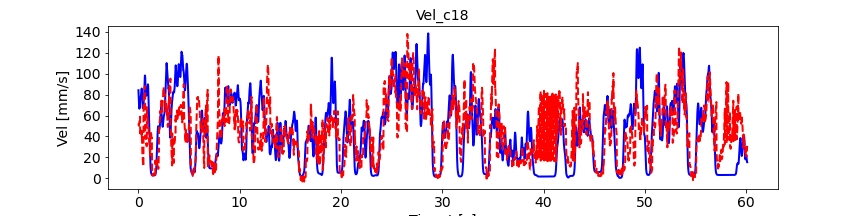

Source data for this figure (header and first rows):
, pred_vel, pred_vel_x, pred_vel_y, label_vel, label_vel_x, label_vel_y
0, 51.71, -12.42, -46.39, 84.26, -18.95, -81.83
1, 51.65, -10.58, -49.95, 82.76, -18.79, -80.31
2, 52.05, -12.01, -48.9, 80.57, -18.61, -78.09
3, 50.68, -13.02, -48.57, 77.62, -18.38, -75.09
4, 50.44, -13.49, -47.32, 75.28, -18.37, -72.66
5, 50.32, -14.04, -47.26, 73.48, -18.55, -70.74
6, 50.69, -14.62, -47.62, 72.18, -18.94, -69.26
7, 51.19, -15.34, -48.15, 70.6, -19.35, -67.47
8, 51.8, -16.01, -48.63, 68.7, -19.8, -65.34
9, 52.42, -16.51, -49.15, 67.47, -20.45, -63.83
10, 53.01, -16.81, -49.73, 66.87, -21.32, -62.9
11, 53.51, -16.96, -50.35, 66.56, -22.22, -62.25
12, 53.97, -17.02, -50.95, 66.52, -23.17, -61.86
13, 54.42, -17.02, -51.49, 66.76, -24.21, -61.71
14, 54.91, -16.96, -51.99, 67.04, -25.25, -61.59
15, 55.48, -16.84, -52.54, 67.36, -26.33, -61.49
16, 56.15, -16.67, -53.2, 68.07, -27.46, -61.78
17, 56.95, -16.48, -54.03, 69.2, -28.67, -62.47
18, 57.88, -16.28, -55, 70.77, -29.99, -63.59
19, 58.91, -16.13, -56.07, 71.97, -30.93, -64.47
20, 45.16, -18.41, -25.07, 72.81, -31.5, -65.14
21, 40.8, -17.5, -28.21, 73.95, -32.05, -66.13
22, 43.08, -16.1, -30.09, 75.42, -32.6, -67.48
23, 43.14, -15.64, -31.71, 76.32, -32.71, -68.41
24, 43.64, -15.21, -33.12, 76.69, -32.4, -68.94
25, 44.29, -14.81, -34.31, 76.53, -31.65, -69.1
26, 44.79, -14.46, -35.32, 76.89, -31, -69.76
27, 45.11, -14.14, -36.17, 77.79, -30.45, -70.95
28, 45.29, -13.86, -36.96, 78.43, -29.67, -71.95
29, 45.39, -13.61, -37.72, 78.86, -28.65, -72.79
30, 45.42, -13.4, -38.46, 79.06, -27.35, -73.51
31, 45.37, -13.19, -39.06, 79.9, -26.23, -74.81
32, 45.17, -12.91, -39.44, 81.4, -25.25, -76.74
33, 44.79, -12.54, -39.51, 82.41, -24.26, -78.14
34, 44.22, -12.08, -39.29, 82.96, -23.23, -79.06
35, 43.46, -11.59, -38.82, 83.62, -22.35, -80.05
36, 42.55, -11.09, -38.14, 84.43, -21.61, -81.13
37, 41.52, -10.63, -37.25, 85.4, -20.96, -82.33
38, 40.39, -10.22, -36.2, 85.86, -20.28, -83.01
39, 39.2, -9.865, -35.02, 85.82, -19.55, -83.17
40, 45.03, -12.37, -30.1, 85.2, -18.85, -82.73
41, 38.99, -12.69, -24.59, 84.01, -18.16, -81.68
42, 37.2, -11.06, -24.01, 82.18, -17.47, -79.98
43, 33.8, -10.58, -21.41, 80.17, -16.78, -78.08
44, 30.53, -10.02, -18.26, 77.91, -16.09, -75.92
45, 27.86, -9.43, -15.36, 75.73, -15.52, -73.8
46, 25.62, -8.841, -12.59, 73.56, -15.07, -71.68
47, 23.7, -8.219, -10.09, 71.81, -14.78, -69.92
48, 22, -7.569, -7.887, 70.4, -14.63, -68.49
49, 20.46, -6.929, -6.02, 69.31, -14.62, -67.34
50, 19.08, -6.336, -4.538, 68.44, -14.78, -66.37
51, 17.82, -5.825, -3.44, 67.78, -15.11, -65.57
52, 16.67, -5.403, -2.664, 67.36, -15.62, -64.96
53, 15.61, -5.062, -2.134, 67.16, -16.33, -64.52
54, 14.65, -4.788, -1.769, 67.18, -17.26, -64.25
55, 13.78, -4.56, -1.514, 67.36, -18.36, -64.07
56, 13.02, -4.366, -1.35, 67.7, -19.66, -64
57, 12.38, -4.2, -1.252, 68.08, -21.01, -63.93
58, 11.85, -4.065, -1.203, 68.5, -22.44, -63.84
59, 11.42, -3.961, -1.187, 69.27, -23.86, -64.12
... 7,144 more rows
